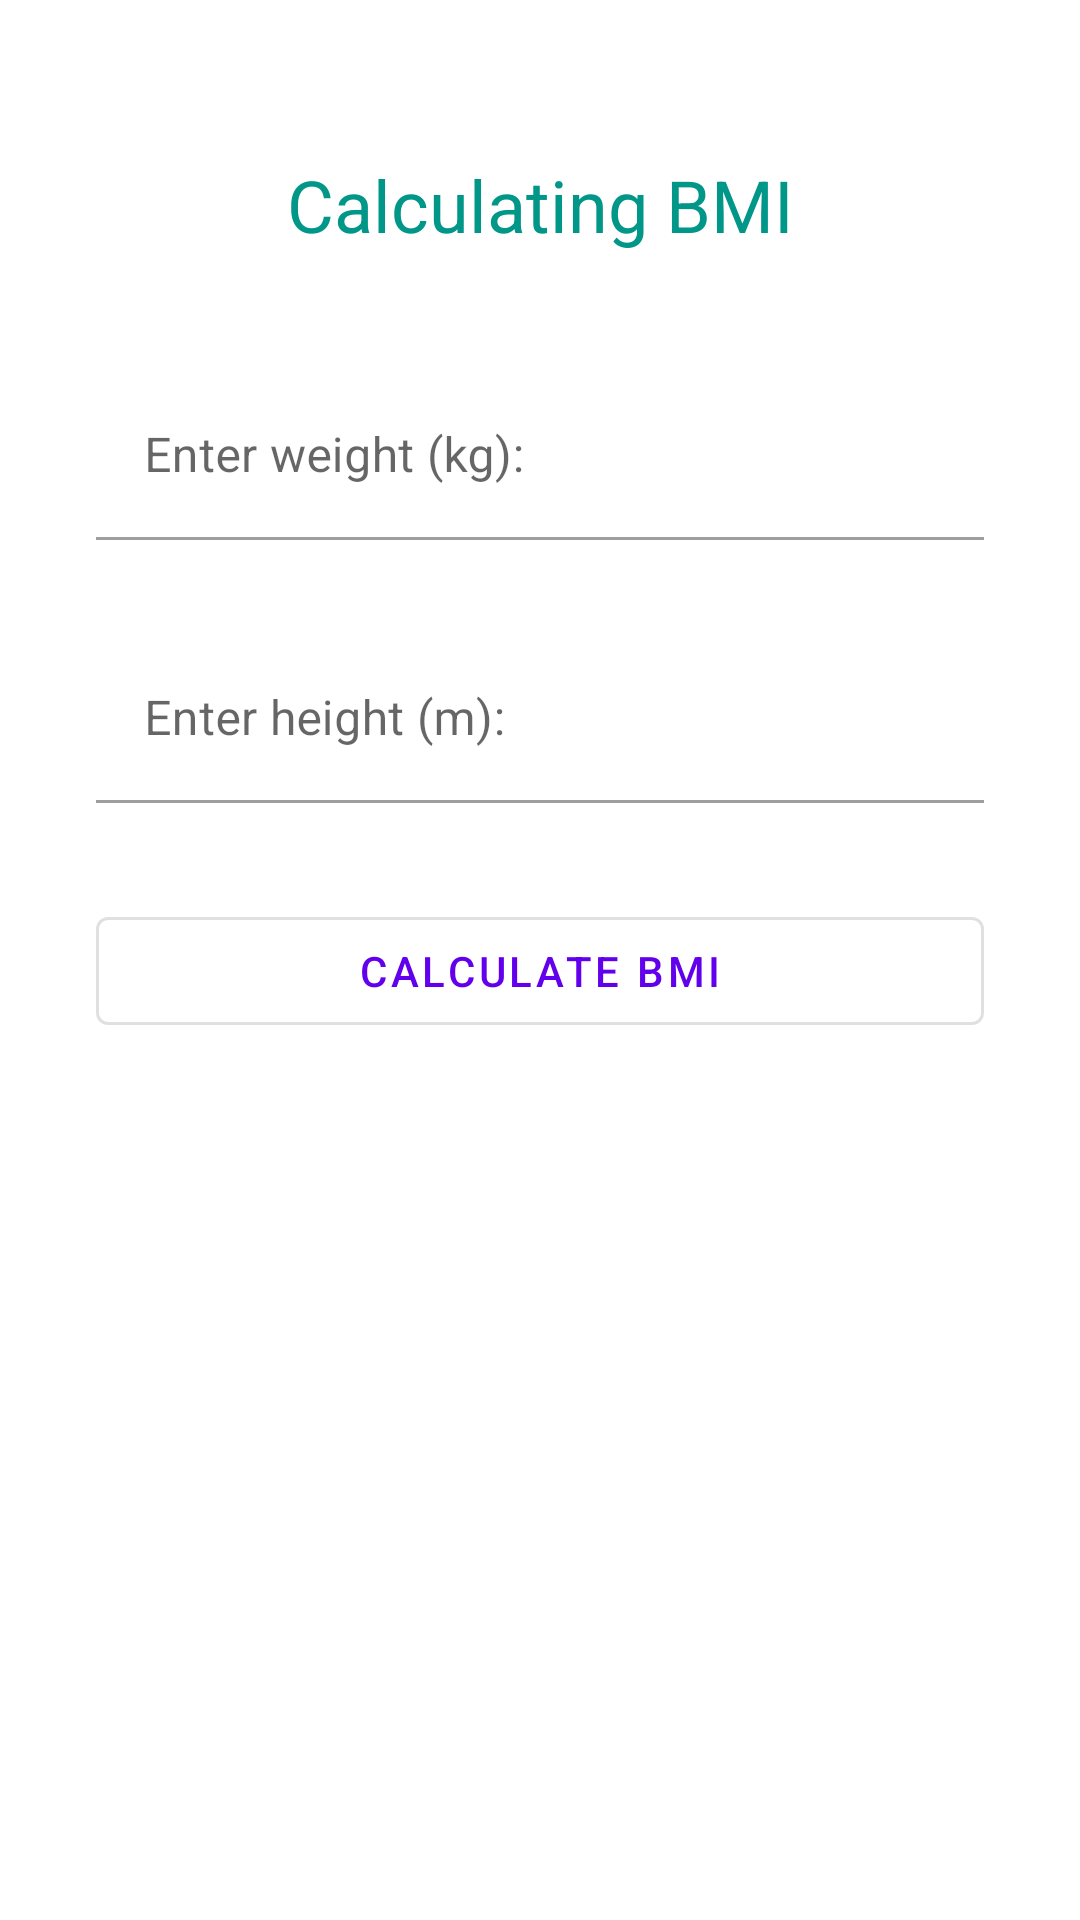

Layout XML and referenced resources for this Android screen:
<!-- AndroidManifest.xml: application theme Theme.MedicalHealthTracker -->
<!-- res/layout/activity_bmi.xml -->
<?xml version="1.0" encoding="utf-8"?>
<ScrollView xmlns:android="http://schemas.android.com/apk/res/android"
    xmlns:app="http://schemas.android.com/apk/res-auto"
    xmlns:tools="http://schemas.android.com/tools"
    android:layout_width="match_parent"
    android:layout_height="match_parent"
    tools:ignore="SpeakableTextPresentCheck">

    <androidx.constraintlayout.widget.ConstraintLayout
        android:layout_width="match_parent"
        android:layout_height="wrap_content">

        <com.google.android.material.textview.MaterialTextView
            android:id="@+id/materialTextView"
            android:layout_width="wrap_content"
            android:layout_height="wrap_content"
            android:layout_marginTop="52dp"
            android:text="Calculating BMI"
            android:textColor="#009688"
            android:textSize="24sp"
            app:layout_constraintEnd_toEndOf="parent"
            app:layout_constraintStart_toStartOf="parent"
            app:layout_constraintTop_toTopOf="parent" />

        <com.google.android.material.textfield.TextInputLayout
            android:id="@+id/textInputLayout1"
            style="@style/Widget.MaterialComponents.TextInputLayout.OutlinedBox"
            android:layout_width="match_parent"
            android:layout_height="wrap_content"
            android:layout_marginStart="32dp"
            android:layout_marginTop="40dp"
            android:layout_marginEnd="32dp"
            android:hint="Enter weight (kg):"
            app:boxBackgroundMode="filled"
            app:layout_constraintEnd_toEndOf="parent"
            app:layout_constraintStart_toStartOf="parent"
            app:layout_constraintTop_toBottomOf="@+id/materialTextView">

            <com.google.android.material.textfield.TextInputEditText
                android:id="@+id/weightEditText"
                android:layout_width="match_parent"
                android:layout_height="wrap_content"
                android:inputType="numberDecimal"/>
        </com.google.android.material.textfield.TextInputLayout>

        <com.google.android.material.textfield.TextInputLayout
            android:id="@+id/textInputLayout2"
            style="@style/Widget.MaterialComponents.TextInputLayout.OutlinedBox"
            android:layout_width="match_parent"
            android:layout_height="wrap_content"
            android:layout_marginStart="32dp"
            android:layout_marginTop="32dp"
            android:layout_marginEnd="32dp"
            android:hint="Enter height (m):"
            app:boxBackgroundMode="filled"
            app:layout_constraintEnd_toEndOf="parent"
            app:layout_constraintStart_toStartOf="parent"
            app:layout_constraintTop_toBottomOf="@id/textInputLayout1">

            <com.google.android.material.textfield.TextInputEditText
                android:id="@+id/heightTextInputEditText"
                android:layout_width="match_parent"
                android:layout_height="wrap_content"
                android:inputType="numberDecimal"/>
        </com.google.android.material.textfield.TextInputLayout>

        <com.google.android.material.button.MaterialButton
            android:id="@+id/calculateButton"
            style="@style/Widget.MaterialComponents.Button.OutlinedButton"
            android:layout_width="0dp"
            android:layout_height="wrap_content"
            android:layout_marginStart="32dp"
            android:layout_marginTop="32dp"
            android:layout_marginEnd="32dp"
            android:layout_marginBottom="32dp"
            android:text="Calculate Bmi"
            app:layout_constraintBottom_toBottomOf="parent"
            app:layout_constraintEnd_toEndOf="parent"
            app:layout_constraintStart_toStartOf="parent"
            app:layout_constraintTop_toBottomOf="@+id/textInputLayout2" />


    </androidx.constraintlayout.widget.ConstraintLayout>
</ScrollView>
<!-- resources referenced by this layout -->
<resources>
  <style name="Theme.MedicalHealthTracker" parent="Theme.MaterialComponents.DayNight.DarkActionBar">
          
          <item name="colorPrimary">@color/purple_500</item>
          <item name="colorPrimaryVariant">@color/purple_700</item>
          <item name="colorOnPrimary">@color/white</item>
          
          <item name="colorSecondary">@color/teal_200</item>
          <item name="colorSecondaryVariant">@color/teal_700</item>
          <item name="colorOnSecondary">@color/black</item>
          
          <item name="android:statusBarColor" tools:targetApi="l">?attr/colorPrimaryVariant</item>
          
      </style>
  <color name="purple_500">#FF6200EE</color>
  <color name="purple_700">#FF3700B3</color>
  <color name="white">#FFFFFFFF</color>
  <color name="teal_200">#FF03DAC5</color>
  <color name="teal_700">#FF018786</color>
  <color name="black">#FF000000</color>
</resources>
